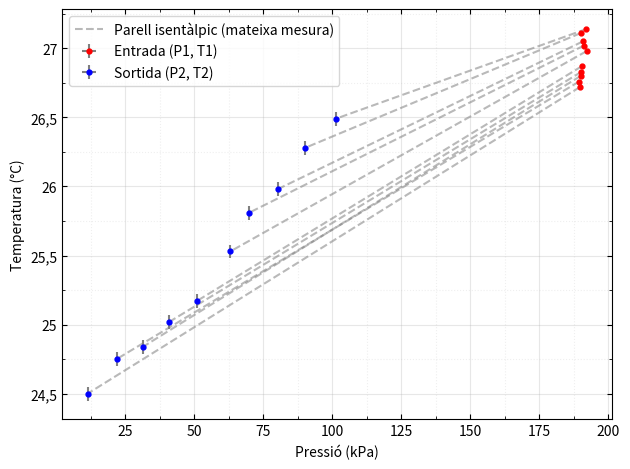
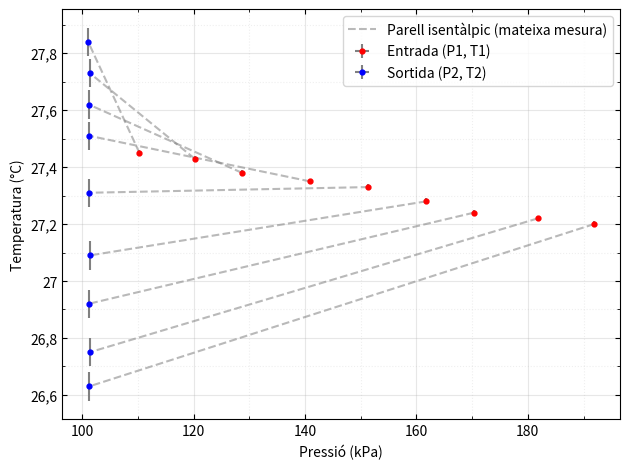
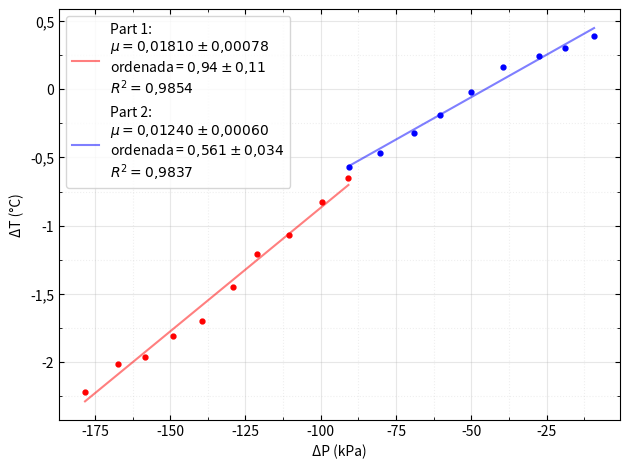

Recreate these plots in Python, in order.
import matplotlib.pyplot as plt
from matplotlib.ticker import AutoMinorLocator
from matplotlib.ticker import FuncFormatter
from scipy.odr import ODR, Model, RealData

def coma_math(x, fmt=".3f"):
    # per usar dins de $...$: la coma entre claus evita l'espai
    return format(x, fmt).replace(".", "{,}")

def graph(x, y, xerr=[], yerr=[], name="prova", xname="eix X", yname="eix Y", title="Gràfica", autoSave=True, line=False, ax=None, color="red", label=None, size=3.5):

    if len(xerr) == 0:
        xerr = np.zeros(len(x))
    if len(yerr) == 0:
            yerr = np.zeros(len(x))

    if ax is None:
        fig, ax = plt.subplots()
    else:
        fig = ax.figure

    ax.errorbar(
        x, y,
        xerr=xerr,
        yerr=yerr,
        fmt="o",
        color=color,
        ecolor="grey",
        markersize = size,
        label = label
    )

    if line:
        ax.plot(
            np.sort(x), np.sort(y),
            linestyle="--",
            color="red",
            alpha=0.2
        )

    # Eixos
    ax.set_xlabel(xname)
    ax.set_ylabel(yname)
    # ax.set_title(title)


    # Grid principal i secundària
    ax.grid(True, which="major", linestyle="-", alpha=0.3)
    ax.grid(True, which="minor", linestyle=":", alpha=0.2)

    # Subticks
    ax.xaxis.set_minor_locator(AutoMinorLocator(2))
    ax.yaxis.set_minor_locator(AutoMinorLocator(2))

    fmt = FuncFormatter(lambda x, _: f"{x:g}".replace('.', ','))
    ax.xaxis.set_major_formatter(fmt)
    ax.yaxis.set_major_formatter(fmt)

    # Eixos als quatre costats
    ax.tick_params(
        axis="both",
        which="both",
        direction="in",
        top=True,
        right=True
    )

    plt.tight_layout()
    # plt.axis("equal")
    if autoSave:
        plt.savefig(f"GraficsP1b/{name}.png", dpi=300)
    else:
         return fig, ax


import numpy as np


### Questió 4 ###

P1_1 = np.array([189.7, 189.4, 189.9, 190.2, 190.3, 192.1, 191.1, 190.7, 189.9, 192])
T1_1 = np.array([26.72, 26.76, 26.8, 26.83, 26.87, 26.98, 27.02, 27.05, 27.11, 27.14])
P2_1 = np.array([11.4, 21.9, 31.5, 41, 50.9, 63.1, 69.9, 80.2, 90.2, 101.2])
T2_1 = np.array([24.5, 24.75, 24.84, 25.02, 25.17, 25.53, 25.81, 25.98, 26.28, 26.49])

inc_T1 = np.zeros(len(T1_1))+0.01
inc_T2 = np.zeros(len(T2_1))+0.05
inc_P = np.zeros(len(P1_1))+0.1

part1 = {"P1": P1_1, "P2": P2_1, "T1": T1_1, "T2": T2_1, "inc_T1": inc_T1, "inc_T2": inc_T2, "inc_P": inc_P}

P1_2 = np.array([191.9, 181.8, 170.3, 161.8, 151.4, 140.9, 128.7, 120.2, 110.3])
T1_2 = np.array([27.2, 27.22, 27.24, 27.28, 27.33, 27.35, 27.38, 27.43, 27.45])
P2_2 = np.array([101.3, 101.4, 101.2, 101.4, 101.2, 101.3, 101.2, 101.4, 101.1])
T2_2 = np.array([26.63, 26.75, 26.92, 27.09, 27.31, 27.51, 27.62, 27.73, 27.84])

part2 = {"P1": P1_2, "P2": P2_2, "T1": T1_2, "T2": T2_2, "inc_T1": inc_T1[:-1], "inc_T2": inc_T2[:-1], "inc_P": inc_P[:-1]}

import csv
from pathlib import Path


output_dir = Path("lab_termo/GraficsP3a")
output_dir.mkdir(parents=True, exist_ok=True)

for part_name, data in (("Part1", part1), ("Part2", part2)):
    table_path = output_dir / f"Q4-{part_name}.csv"
    with table_path.open("w", newline="", encoding="utf-8") as table_file:
        writer = csv.writer(table_file, delimiter=";")
        writer.writerow([
            "Mesura",
            "P1 (kPa)", "Incertesa P1 (kPa)",
            "T1 (°C)", "Incertesa T1 (°C)",
            "P2 (kPa)", "Incertesa P2 (kPa)",
            "T2 (°C)", "Incertesa T2 (°C)",
        ])
        for i in range(len(data["P1"])):
            values = (
                data["P1"][i], data["inc_P"][i],
                data["T1"][i], data["inc_T1"][i],
                data["P2"][i], data["inc_P"][i],
                data["T2"][i], data["inc_T2"][i],
            )
            writer.writerow(
                [i + 1] + [f"{value:.2f}".replace(".", ",") for value in values]
            )

    print(f"\n{part_name}: estats d'entrada i sortida")
    print("Mesura |  P1 (kPa) | T1 (°C) |  P2 (kPa) | T2 (°C)")
    for i in range(len(data["P1"])):
        print(
            f"{i + 1:>6} | {data['P1'][i]:>9.2f} | {data['T1'][i]:>7.2f} | "
            f"{data['P2'][i]:>9.2f} | {data['T2'][i]:>7.2f}"
        )

    fig, ax = graph(
        data["P1"], data["T1"],
        xerr=data["inc_P"], yerr=data["inc_T1"],
        autoSave=False, color="red", label="Entrada (P1, T1)",
    )
    graph(
        data["P2"], data["T2"],
        xerr=data["inc_P"], yerr=data["inc_T2"],
        autoSave=False, color="blue", label="Sortida (P2, T2)",
        ax=ax, xname="Pressió (kPa)", yname="Temperatura (°C)",
    )

    # Cada fila és una parella d'estats entrada-sortida del mateix procés.
    for i in range(len(data["P1"])):
        ax.plot(
            [data["P1"][i], data["P2"][i]],
            [data["T1"][i], data["T2"][i]],
            linestyle="--",
            color="grey",
            alpha=0.55,
            label="Parell isentàlpic (mateixa mesura)" if i == 0 else None,
        )

    ax.legend(loc="best")
    fig.savefig(output_dir / f"Q4-{part_name}.png", dpi=300)

### Questió 5 ###

part1["delta_P"] = part1["P2"] - part1["P1"]
part1["delta_T"] = part1["T2"] - part1["T1"]
part2["delta_P"] = part2["P2"] - part2["P1"]
part2["delta_T"] = part2["T2"] - part2["T1"]
part1["inc_delta_P"] = np.sqrt(2) * part1["inc_P"]
part1["inc_delta_T"] = np.sqrt(2) * part1["inc_T1"]
part2["inc_delta_P"] = np.sqrt(2) * part2["inc_P"]
part2["inc_delta_T"] = np.sqrt(2) * part2["inc_T1"]

fig, ax = graph(part1["delta_P"], part1["delta_T"], xerr=part1["inc_delta_P"], yerr=part1["inc_delta_T"],
                autoSave=False, color="red")
fig, ax = graph(part2["delta_P"], part2["delta_T"], xerr=part2["inc_delta_P"], yerr=part2["inc_delta_T"],
      autoSave=False, color="blue", ax=ax, xname="ΔP (kPa)", yname="ΔT (°C)")


#--------------------#
x = part1["delta_P"]
y = part1["delta_T"]

coef, cov = np.polyfit(x, y, 1, cov=True)
slope, intercept = coef[0], coef[1]
inc_slope, inc_intercept = np.sqrt(cov[0][0]), np.sqrt(cov[1][1])
r_squared = 1 - np.sum((y - (slope * x + intercept)) ** 2) / np.sum((y - np.mean(y)) ** 2)

plt.plot(
    x, slope * x + intercept,
    color="red", alpha=0.5,
    label=(
        "Part 1:\n"
        fr"$\mu = {coma_math(slope, '.5f')}\pm {coma_math(inc_slope, '.5f')}$" "\n"
        fr"ordenada = ${coma_math(intercept, '.2f')}\pm {coma_math(inc_intercept, '.2f')}$" "\n"
        fr"$R^2 = {coma_math(r_squared, '.4f')}$"
    )
)
#--------------------#
#--------------------#
x = part2["delta_P"]
y = part2["delta_T"]

coef, cov = np.polyfit(x, y, 1, cov=True)
slope, intercept = coef[0], coef[1]
inc_slope, inc_intercept = np.sqrt(cov[0][0]), np.sqrt(cov[1][1])
r_squared = 1 - np.sum((y - (slope * x + intercept)) ** 2) / np.sum((y - np.mean(y)) ** 2)

plt.plot(
    x, slope * x + intercept,
    color="blue", alpha=0.5,
    label = (
        "Part 2:\n"
        fr"$\mu = {coma_math(slope, '.5f')}\pm {coma_math(inc_slope, '.5f')}$" "\n"
        fr"ordenada = ${coma_math(intercept, '.3f')}\pm {coma_math(inc_intercept, '.3f')}$" "\n"
        fr"$R^2 = {coma_math(r_squared, '.4f')}$"
    )
)
#--------------------#




plt.legend(loc="best")
plt.savefig(output_dir / "Q5.png", dpi=300)
